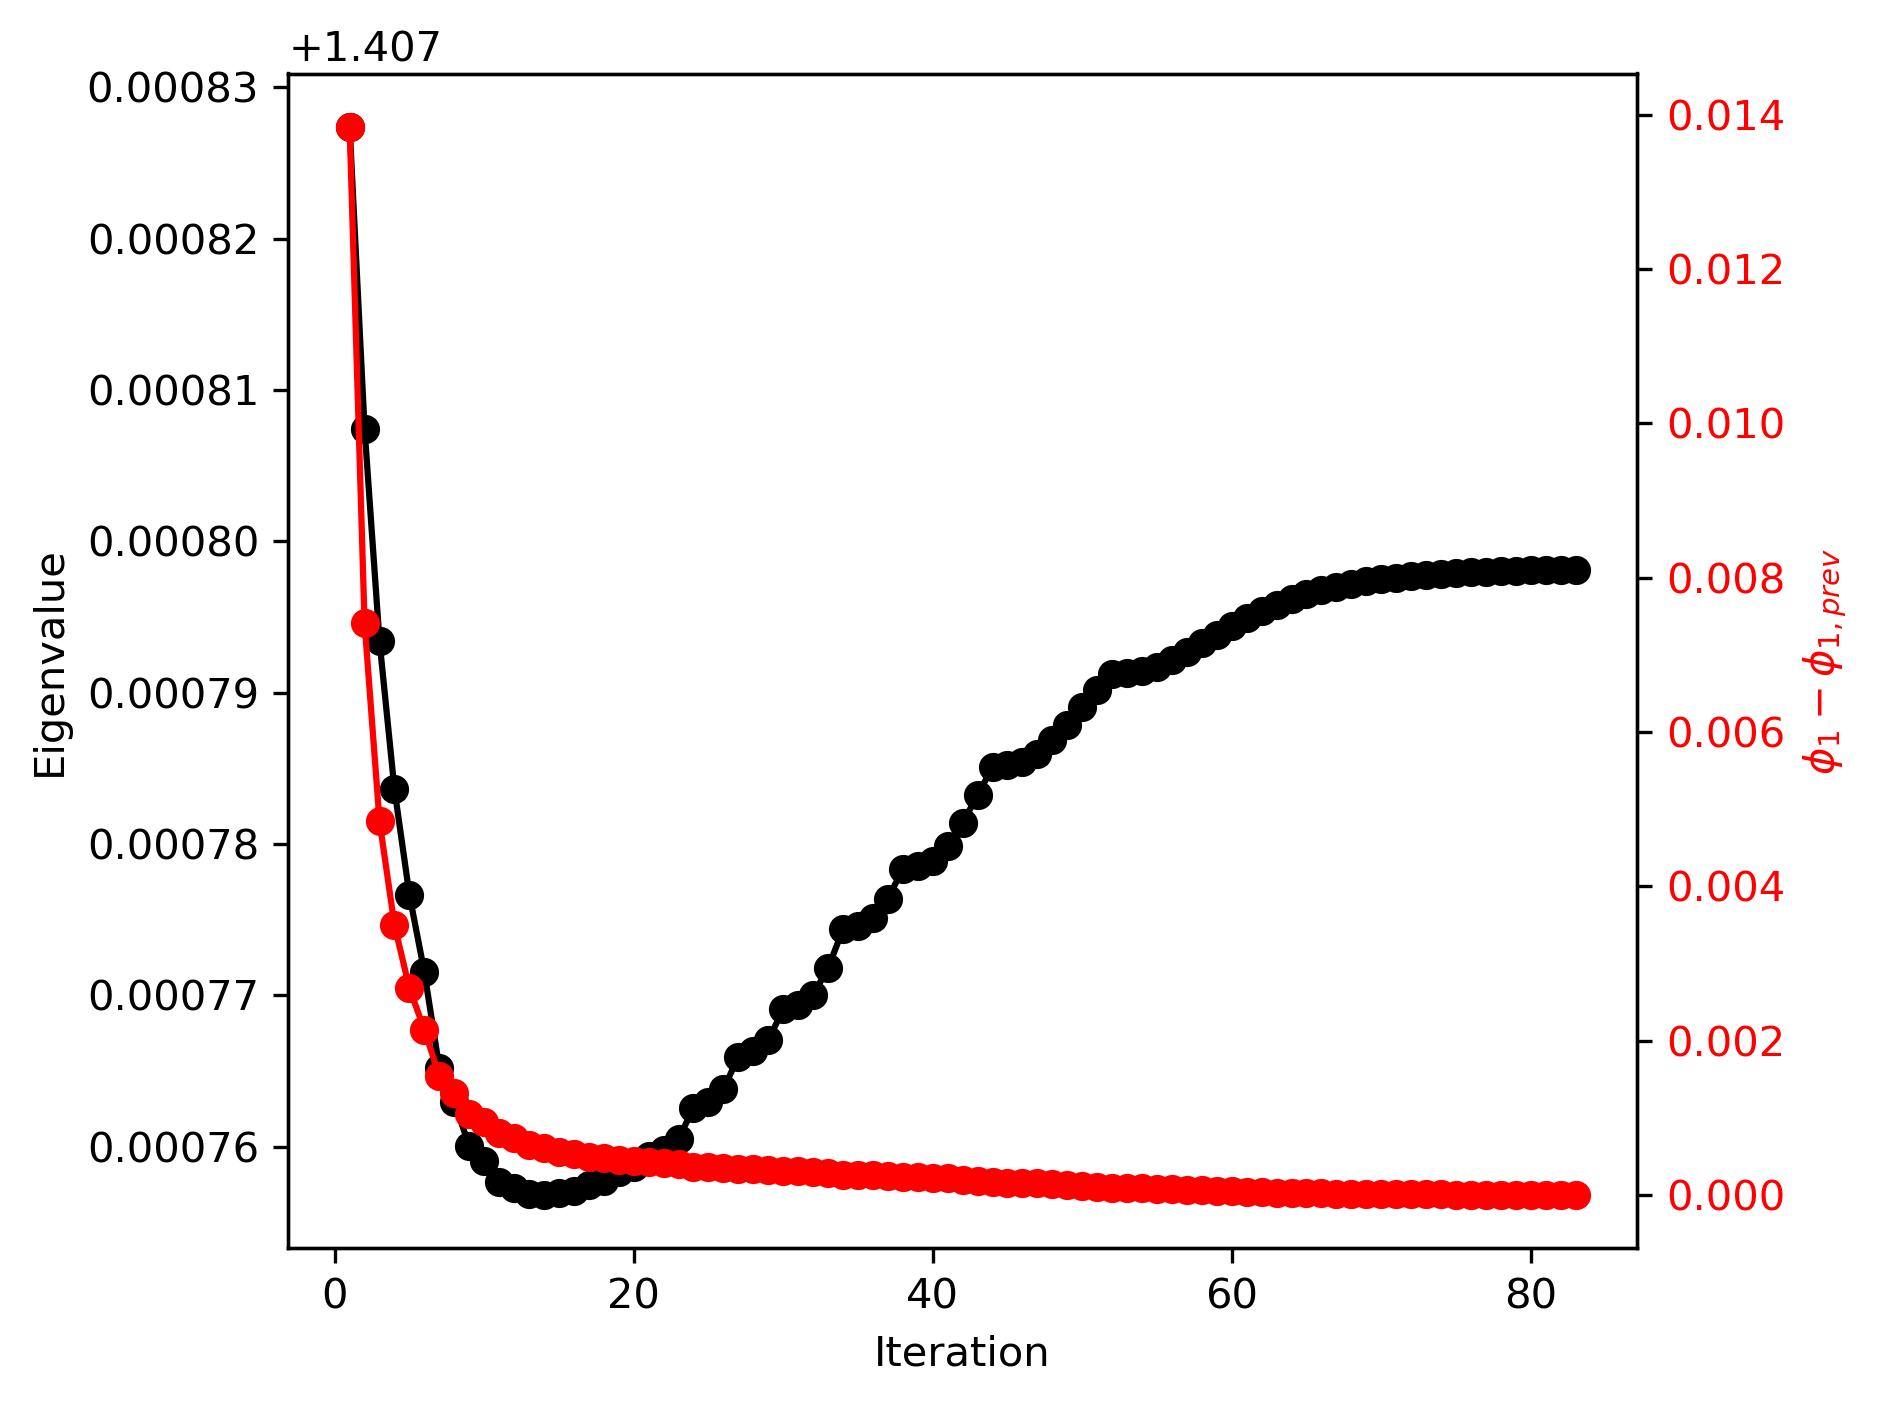

Source data for this figure (header and first rows):
, iteration, eigenvalue, solution_difference, 
, 0, 1.40785989e+00, 7.83791118e-01, 
, 1, 1.40782739e+00, 1.38424344e-02, 
, 2, 1.40780742e+00, 7.40898890e-03, 
, 3, 1.40779338e+00, 4.84335337e-03, 
, 4, 1.40778360e+00, 3.49324278e-03, 
, 5, 1.40777663e+00, 2.67715027e-03, 
, 6, 1.40777152e+00, 2.14009686e-03, 
, 7, 1.40776519e+00, 1.53885933e-03, 
, 8, 1.40776296e+00, 1.32647704e-03, 
, 9, 1.40776003e+00, 1.05387169e-03, 
, 10, 1.40775902e+00, 9.48201082e-04, 
, 11, 1.40775767e+00, 7.98671580e-04, 
, 12, 1.40775729e+00, 7.39258245e-04, 
, 13, 1.40775685e+00, 6.49586977e-04, 
, 14, 1.40775681e+00, 6.13242853e-04, 
, 15, 1.40775690e+00, 5.55877684e-04, 
, 16, 1.40775706e+00, 5.32300458e-04, 
, 17, 1.40775746e+00, 4.93868113e-04, 
, 18, 1.40775774e+00, 4.77883685e-04, 
, 19, 1.40775832e+00, 4.51127056e-04, 
, 20, 1.40775867e+00, 4.39831926e-04, 
, 21, 1.40775936e+00, 4.20442651e-04, 
, 22, 1.40775974e+00, 4.12092375e-04, 
, 23, 1.40776050e+00, 3.97396964e-04, 
, 24, 1.40776256e+00, 3.65048417e-04, 
, 25, 1.40776297e+00, 3.60716577e-04, 
, 26, 1.40776377e+00, 3.52593072e-04, 
, 27, 1.40776594e+00, 3.31975546e-04, 
, 28, 1.40776632e+00, 3.28760144e-04, 
, 29, 1.40776704e+00, 3.22557714e-04, 
, 30, 1.40776906e+00, 3.05723561e-04, 
, 31, 1.40776938e+00, 3.03022004e-04, 
, 32, 1.40777002e+00, 2.97761092e-04, 
, 33, 1.40777179e+00, 2.83157460e-04, 
, 34, 1.40777436e+00, 2.62145546e-04, 
, 35, 1.40777460e+00, 2.60033407e-04, 
, 36, 1.40777507e+00, 2.55892091e-04, 
, 37, 1.40777639e+00, 2.44212164e-04, 
, 38, 1.40777833e+00, 2.26913689e-04, 
, 39, 1.40777852e+00, 2.25157094e-04, 
, 40, 1.40777887e+00, 2.21702036e-04, 
, 41, 1.40777989e+00, 2.11888870e-04, 
, 42, 1.40778140e+00, 1.97170454e-04, 
, 43, 1.40778320e+00, 1.79415661e-04, 
, 44, 1.40778509e+00, 1.60410036e-04, 
, 45, 1.40778519e+00, 1.59206215e-04, 
, 46, 1.40778539e+00, 1.56835644e-04, 
, 47, 1.40778597e+00, 1.50069411e-04, 
, 48, 1.40778684e+00, 1.39827496e-04, 
, 49, 1.40778789e+00, 1.27323136e-04, 
, 50, 1.40778903e+00, 1.13761603e-04, 
, 51, 1.40779017e+00, 1.00133576e-04, 
, 52, 1.40779124e+00, 8.71348562e-05, 
, 53, 1.40779130e+00, 8.64822324e-05, 
, 54, 1.40779140e+00, 8.51961215e-05, 
, 55, 1.40779169e+00, 8.15223222e-05, 
, 56, 1.40779213e+00, 7.59533501e-05, 
, 57, 1.40779266e+00, 6.91415912e-05, 
, 58, 1.40779325e+00, 6.17384570e-05, 
, 59, 1.40779384e+00, 5.42855826e-05, 
... 24 more rows
